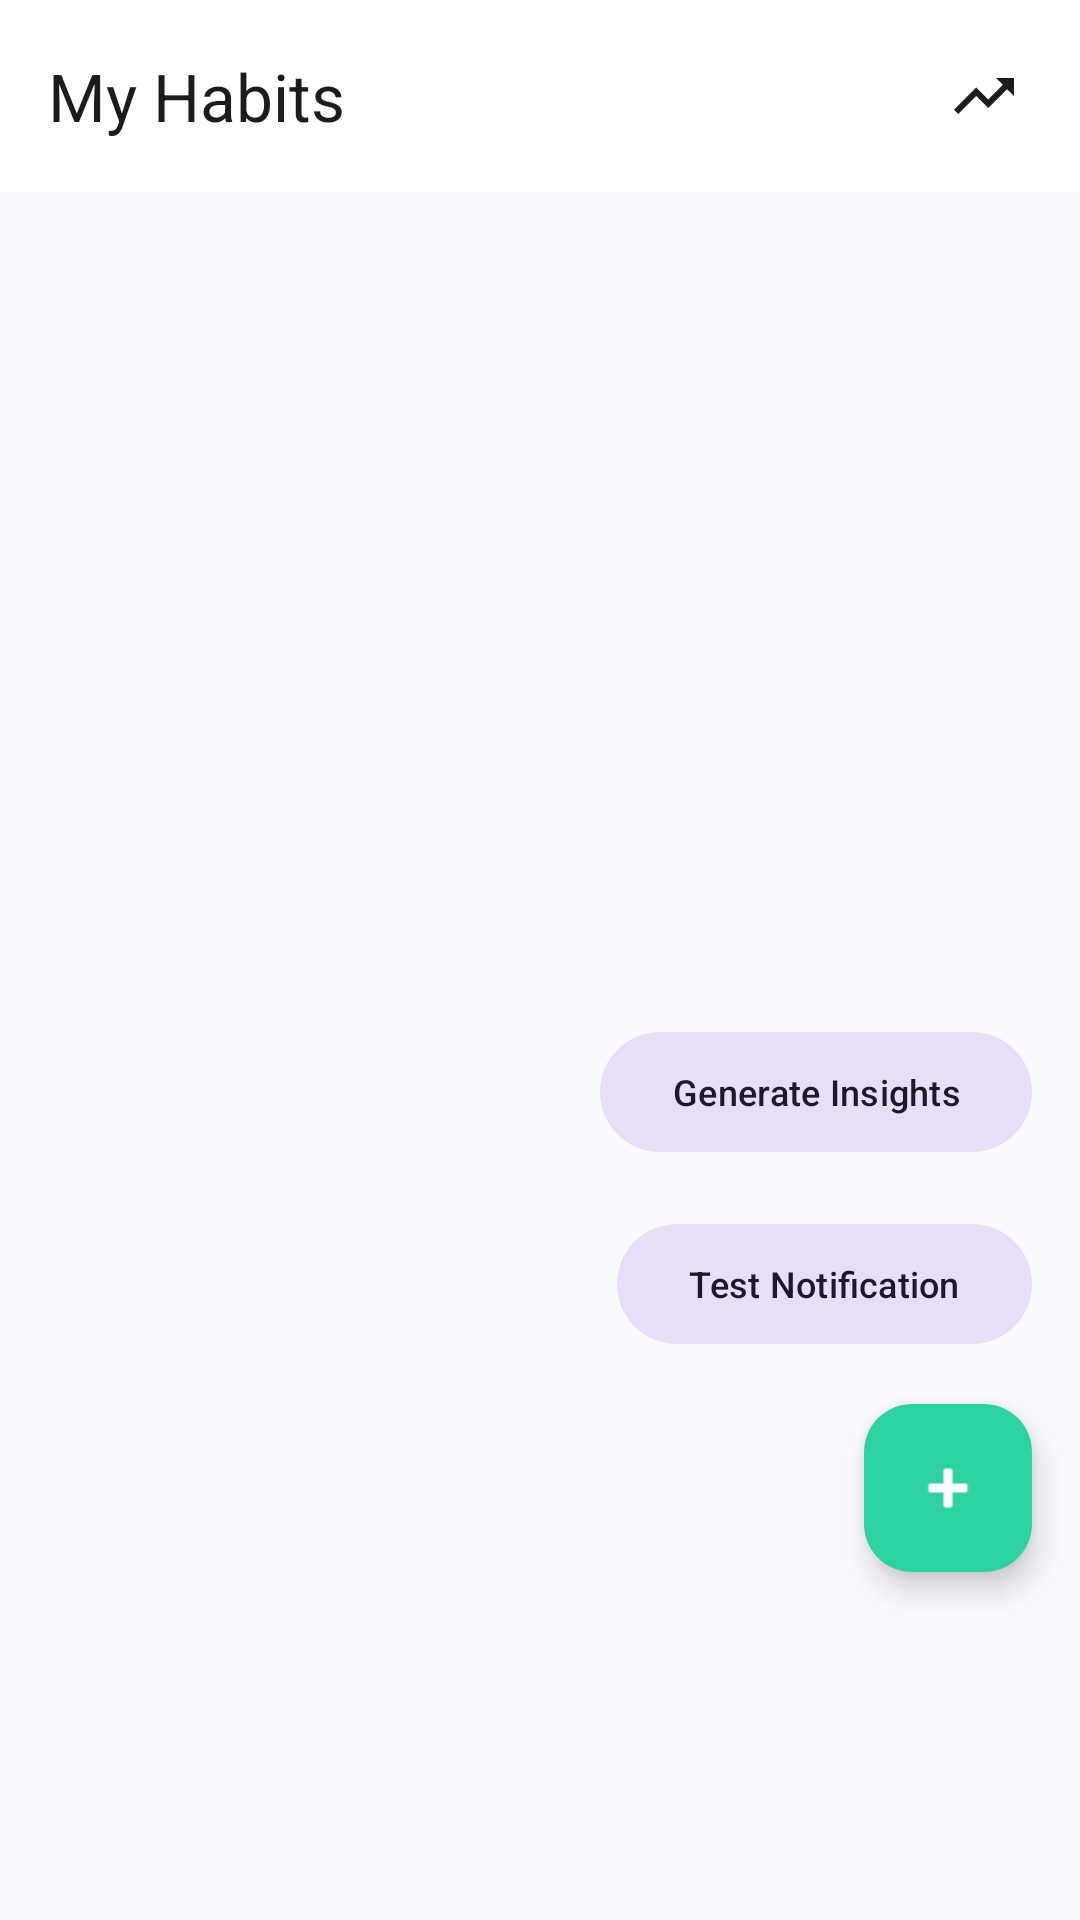

Here is an Android app screen rendered from its layout file. Give the layout XML and the strings, colors and styles it references.
<!-- AndroidManifest.xml: application theme Theme.MyHabit -->
<!-- res/layout/fragment_habits_list.xml -->
<?xml version="1.0" encoding="utf-8"?>
<androidx.constraintlayout.widget.ConstraintLayout
    xmlns:android="http://schemas.android.com/apk/res/android"
    xmlns:app="http://schemas.android.com/apk/res-auto"
    xmlns:tools="http://schemas.android.com/tools"
    android:layout_width="match_parent"
    android:layout_height="match_parent"
    android:background="@color/background_light"
    android:paddingBottom="100dp">

    <com.google.android.material.appbar.MaterialToolbar
        android:id="@+id/toolbar"
        android:layout_width="match_parent"
        android:layout_height="?attr/actionBarSize"
        android:background="@color/surface_light"
        android:elevation="0dp"
        app:layout_constraintTop_toTopOf="parent"
        app:title="My Habits"
        app:titleTextColor="@color/text_main" />

    <ImageButton
        android:id="@+id/btnInsights"
        android:layout_width="48dp"
        android:layout_height="48dp"
        android:layout_marginEnd="8dp"
        android:background="?attr/selectableItemBackgroundBorderless"
        android:contentDescription="Insights"
        android:src="@drawable/ic_insights"
        app:layout_constraintBottom_toBottomOf="@id/toolbar"
        app:layout_constraintEnd_toEndOf="parent"
        app:layout_constraintTop_toTopOf="parent"
        app:tint="@color/text_main" />

    <androidx.recyclerview.widget.RecyclerView
        android:id="@+id/recyclerViewHabits"
        android:layout_width="match_parent"
        android:layout_height="0dp"
        android:padding="16dp"
        android:clipToPadding="false"
        app:layout_constraintTop_toBottomOf="@id/toolbar"
        app:layout_constraintBottom_toBottomOf="parent"
        tools:listitem="@layout/item_habit" />

    <TextView
        android:id="@+id/textViewEmpty"
        android:layout_width="wrap_content"
        android:layout_height="wrap_content"
        android:text="No habits yet.\nTap + to create your first habit!"
        android:textSize="16sp"
        android:textColor="@color/md_theme_onBackground"
        android:textAlignment="center"
        android:visibility="gone"
        app:layout_constraintTop_toTopOf="parent"
        app:layout_constraintBottom_toBottomOf="parent"
        app:layout_constraintStart_toStartOf="parent"
        app:layout_constraintEnd_toEndOf="parent" />

    <com.google.android.material.floatingactionbutton.FloatingActionButton
        android:id="@+id/fabAddHabit"
        android:layout_width="wrap_content"
        android:layout_height="wrap_content"
        android:layout_margin="16dp"
        android:contentDescription="Add Habit"
        android:src="@android:drawable/ic_input_add"
        app:tint="@color/md_theme_onPrimary"
        app:backgroundTint="@color/md_theme_primary"
        app:layout_constraintBottom_toBottomOf="parent"
        app:layout_constraintEnd_toEndOf="parent" />

    
    <com.google.android.material.button.MaterialButton
        android:id="@+id/buttonTestNotification"
        android:layout_width="wrap_content"
        android:layout_height="wrap_content"
        android:layout_margin="16dp"
        android:text="Test Notification"
        android:textSize="12sp"
        style="@style/Widget.Material3.Button.TonalButton"
        app:layout_constraintBottom_toTopOf="@id/fabAddHabit"
        app:layout_constraintEnd_toEndOf="parent" />

    
    <com.google.android.material.button.MaterialButton
        android:id="@+id/buttonTestPrediction"
        android:layout_width="wrap_content"
        android:layout_height="wrap_content"
        android:layout_margin="16dp"
        android:text="Generate Insights"
        android:textSize="12sp"
        style="@style/Widget.Material3.Button.TonalButton"
        app:layout_constraintBottom_toTopOf="@id/buttonTestNotification"
        app:layout_constraintEnd_toEndOf="parent" />

</androidx.constraintlayout.widget.ConstraintLayout>
<!-- res/layout/item_habit.xml (included above) -->
<?xml version="1.0" encoding="utf-8"?>
<com.google.android.material.card.MaterialCardView
    xmlns:android="http://schemas.android.com/apk/res/android"
    xmlns:app="http://schemas.android.com/apk/res-auto"
    xmlns:tools="http://schemas.android.com/tools"
    android:layout_width="match_parent"
    android:layout_height="wrap_content"
    android:layout_marginBottom="12dp"
    app:cardCornerRadius="12dp"
    app:cardElevation="2dp"
    app:strokeWidth="0dp">

    <androidx.constraintlayout.widget.ConstraintLayout
        android:layout_width="match_parent"
        android:layout_height="wrap_content"
        android:padding="16dp">

        <TextView
            android:id="@+id/textViewIcon"
            android:layout_width="48dp"
            android:layout_height="48dp"
            android:gravity="center"
            android:textSize="28sp"
            tools:text="🏃"
            app:layout_constraintStart_toStartOf="parent"
            app:layout_constraintTop_toTopOf="parent" />

        <TextView
            android:id="@+id/textViewHabitName"
            android:layout_width="0dp"
            android:layout_height="wrap_content"
            android:layout_marginStart="12dp"
            android:textSize="18sp"
            android:textStyle="bold"
            android:textColor="@color/md_theme_onSurface"
            tools:text="Morning Run"
            app:layout_constraintStart_toEndOf="@id/textViewIcon"
            app:layout_constraintEnd_toStartOf="@id/buttonCheckIn"
            app:layout_constraintTop_toTopOf="@id/textViewIcon" />

        <TextView
            android:id="@+id/textViewDescription"
            android:layout_width="0dp"
            android:layout_height="wrap_content"
            android:layout_marginTop="4dp"
            android:textSize="14sp"
            android:textColor="@color/md_theme_onSurface"
            android:alpha="0.7"
            tools:text="Run 5km every morning"
            app:layout_constraintStart_toStartOf="@id/textViewHabitName"
            app:layout_constraintEnd_toEndOf="@id/textViewHabitName"
            app:layout_constraintTop_toBottomOf="@id/textViewHabitName" />

        <TextView
            android:id="@+id/textViewStreak"
            android:layout_width="0dp"
            android:layout_height="wrap_content"
            android:layout_marginTop="8dp"
            android:textSize="12sp"
            android:textColor="@color/md_theme_secondary"
            android:textStyle="bold"
            tools:text="🔥 5 day streak"
            app:layout_constraintStart_toStartOf="@id/textViewHabitName"
            app:layout_constraintTop_toBottomOf="@id/textViewDescription" />

        <com.google.android.material.button.MaterialButton
            android:id="@+id/buttonCheckIn"
            android:layout_width="wrap_content"
            android:layout_height="wrap_content"
            android:text="✓"
            android:textSize="18sp"
            app:cornerRadius="24dp"
            app:layout_constraintEnd_toEndOf="parent"
            app:layout_constraintTop_toTopOf="parent"
            app:layout_constraintBottom_toBottomOf="parent" />

    </androidx.constraintlayout.widget.ConstraintLayout>

</com.google.android.material.card.MaterialCardView>
<!-- resources referenced by this layout -->
<resources>
  <color name="background_light">#F8FAFD</color>
  <color name="md_theme_onBackground">#1A1C1E</color>
  <color name="md_theme_onPrimary">#FFFFFF</color>
  <color name="md_theme_onSurface">#1A1C1E</color>
  <color name="md_theme_primary">#2ED1A2</color>
  <color name="md_theme_secondary">#10B981</color>
  <color name="surface_light">#FFFFFF</color>
  <color name="text_main">#1A1C1E</color>
  <!-- drawable ic_insights (drawable) -->
  <vector xmlns:android="http://schemas.android.com/apk/res/android"
      android:width="24dp"
      android:height="24dp"
      android:viewportWidth="24"
      android:viewportHeight="24">
    <path
        android:fillColor="#FF000000"
        android:pathData="M16,6l2.29,2.29l-4.88,4.88l-4,-4L2,16.59L3.41,18l6,-6l4,4l6.3,-6.29L22,12V6z"/>
  </vector>
  <style name="Theme.MyHabit" parent="Base.Theme.MyHabit" />
  <color name="primary">#2ED1A2</color>
  <color name="text_on_primary">#FFFFFF</color>
  <color name="primary_light">#5EDDB5</color>
  <style name="ShapeAppearance.MyHabit.SmallComponent" parent="ShapeAppearance.Material3.SmallComponent">
          <item name="cornerFamily">rounded</item>
          <item name="cornerSize">12dp</item>
      </style>
  <style name="ShapeAppearance.MyHabit.MediumComponent" parent="ShapeAppearance.Material3.MediumComponent">
          <item name="cornerFamily">rounded</item>
          <item name="cornerSize">16dp</item>
      </style>
  <style name="ShapeAppearance.MyHabit.LargeComponent" parent="ShapeAppearance.Material3.LargeComponent">
          <item name="cornerFamily">rounded</item>
          <item name="cornerSize">28dp</item>
      </style>
  <style name="TextAppearance.MyHabit.Headline1" parent="TextAppearance.Material3.HeadlineLarge">
          <item name="android:textSize">32sp</item>
          <item name="android:textColor">@color/text_main</item>
          <item name="android:fontFamily">sans-serif-medium</item>
      </style>
  <style name="TextAppearance.MyHabit.Headline2" parent="TextAppearance.Material3.HeadlineMedium">
          <item name="android:textSize">24sp</item>
          <item name="android:textColor">@color/text_main</item>
          <item name="android:fontFamily">sans-serif-medium</item>
      </style>
  <style name="TextAppearance.MyHabit.Body1" parent="TextAppearance.Material3.BodyLarge">
          <item name="android:textSize">16sp</item>
          <item name="android:textColor">@color/text_main</item>
      </style>
  <style name="TextAppearance.MyHabit.Body2" parent="TextAppearance.Material3.BodyMedium">
          <item name="android:textSize">14sp</item>
          <item name="android:textColor">@color/text_muted</item>
      </style>
  <color name="text_muted">#73777F</color>
</resources>
